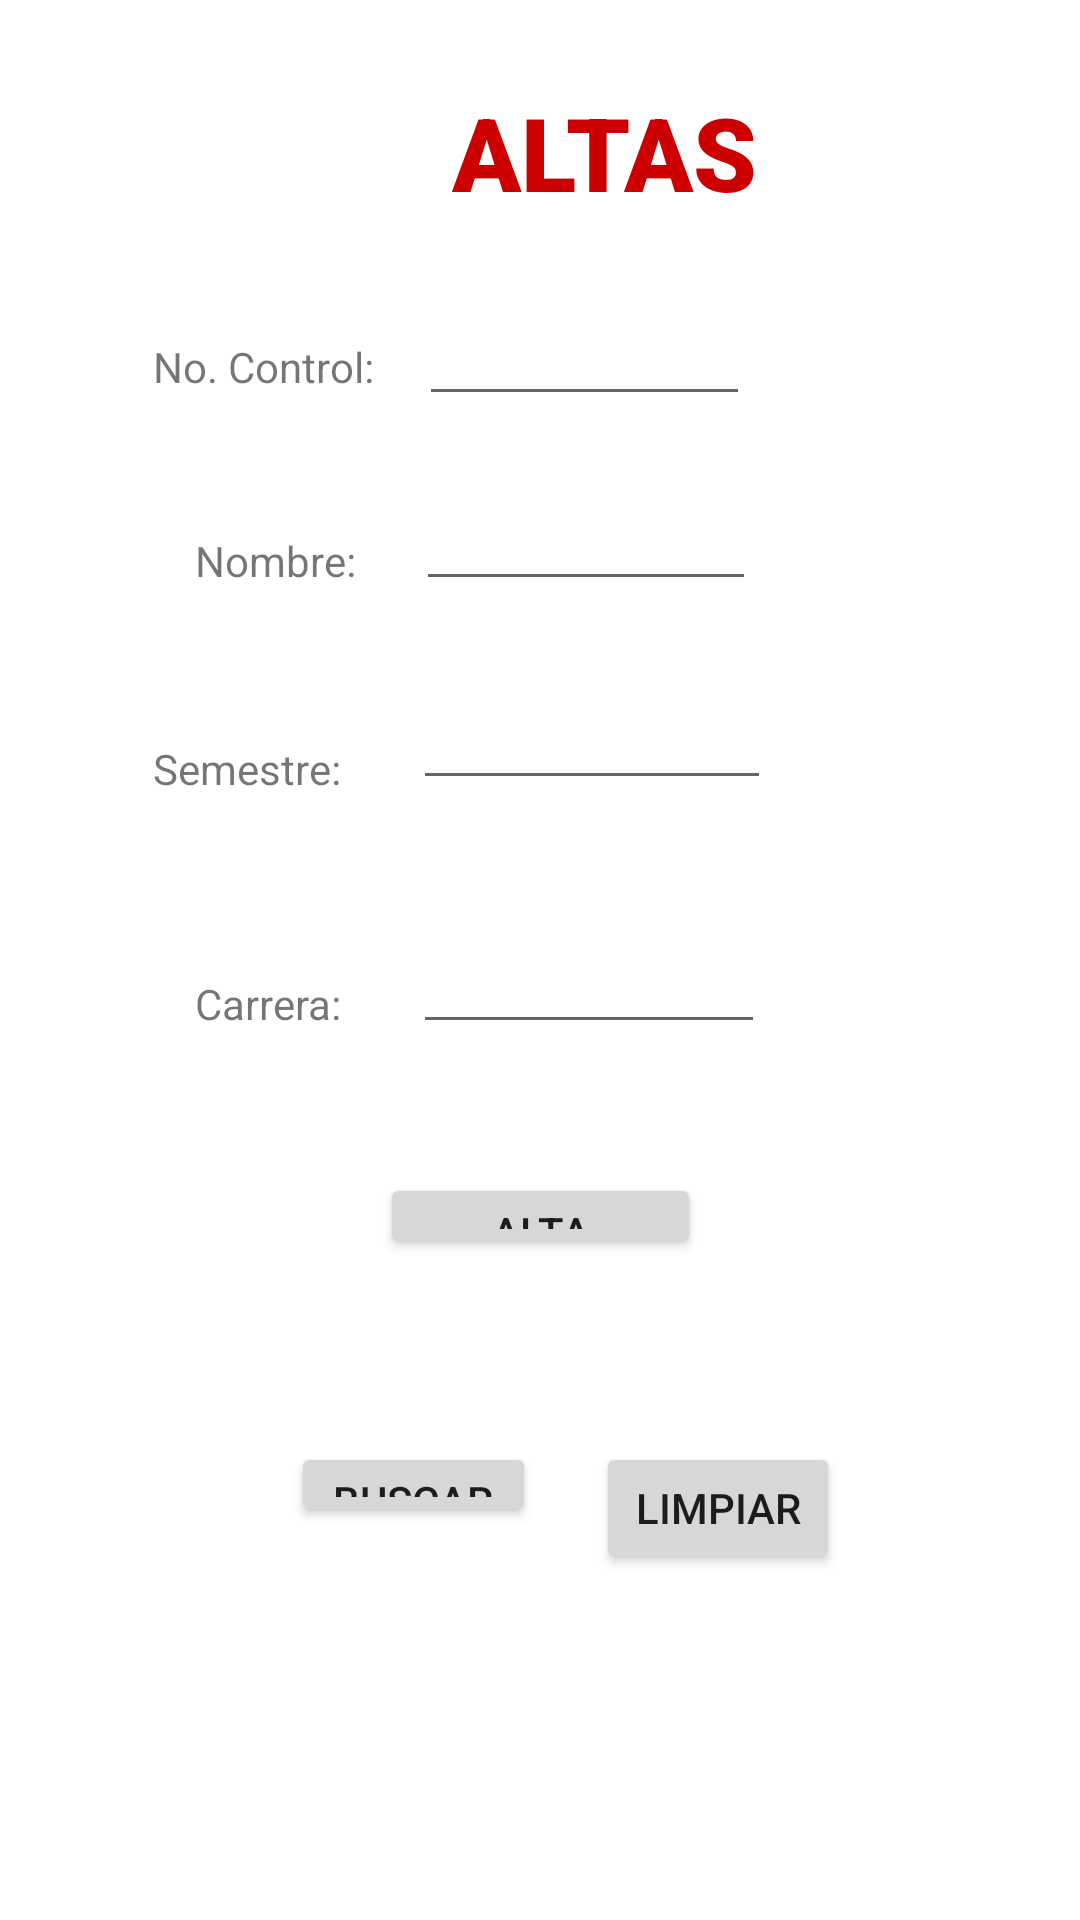

Android layout source for this screen:
<!-- AndroidManifest.xml: application theme Theme.AltasBD -->
<!-- res/layout/activity_menu.xml -->
<?xml version="1.0" encoding="utf-8"?>
    <androidx.constraintlayout.widget.ConstraintLayout xmlns:android="http://schemas.android.com/apk/res/android"
        xmlns:app="http://schemas.android.com/apk/res-auto"
        xmlns:tools="http://schemas.android.com/tools"
        android:layout_width="match_parent"
        android:layout_height="match_parent"
    tools:context=".Menu">

        <TextView
            android:id="@+id/textView7"
            android:layout_width="wrap_content"
            android:layout_height="wrap_content"
            android:layout_marginStart="11dp"
            android:layout_marginTop="28dp"
            android:layout_marginBottom="37dp"
            android:fontFamily="sans-serif-black"
            android:text="ALTAS"
            android:textColor="@android:color/holo_red_dark"
            android:textSize="34sp"
            app:layout_constraintBottom_toTopOf="@+id/ed1"
            app:layout_constraintStart_toStartOf="@+id/ed1"
            app:layout_constraintTop_toTopOf="parent" />

        <Button
            android:id="@+id/button5"
            android:layout_width="0dp"
            android:layout_height="44dp"
            android:layout_marginEnd="80dp"
            android:onClick="mlimpiar"
            android:text="LIMPIAR"
            app:layout_constraintEnd_toEndOf="parent"
            app:layout_constraintStart_toEndOf="@+id/button4"
            app:layout_constraintTop_toTopOf="@+id/button4"
            tools:ignore="TouchTargetSizeCheck" />

        <Button
            android:id="@+id/button4"
            android:layout_width="0dp"
            android:layout_height="0dp"
            android:layout_marginStart="97dp"
            android:layout_marginEnd="20dp"
            android:layout_marginBottom="131dp"
            android:onClick="busqueda"
            android:text="Buscar"
            app:layout_constraintBottom_toBottomOf="parent"
            app:layout_constraintEnd_toStartOf="@+id/button5"
            app:layout_constraintStart_toStartOf="parent"
            app:layout_constraintTop_toBottomOf="@+id/button"
            tools:ignore="TouchTargetSizeCheck" />

        <TextView
            android:id="@+id/textView4"
            android:layout_width="wrap_content"
            android:layout_height="wrap_content"
            android:layout_marginStart="65dp"
            android:layout_marginEnd="24dp"
            android:layout_marginBottom="4dp"
            android:text="Carrera:"
            app:layout_constraintBottom_toBottomOf="@+id/ed4"
            app:layout_constraintEnd_toStartOf="@+id/ed4"
            app:layout_constraintStart_toStartOf="parent" />

        <TextView
            android:id="@+id/textView3"
            android:layout_width="wrap_content"
            android:layout_height="wrap_content"
            android:layout_marginStart="51dp"
            android:layout_marginEnd="24dp"
            android:layout_marginBottom="1dp"
            android:text="Semestre:"
            app:layout_constraintBottom_toBottomOf="@+id/ed3"
            app:layout_constraintEnd_toStartOf="@+id/ed3"
            app:layout_constraintStart_toStartOf="parent" />

        <TextView
            android:id="@+id/textView"
            android:layout_width="wrap_content"
            android:layout_height="wrap_content"
            android:layout_marginStart="51dp"
            android:layout_marginEnd="15dp"
            android:layout_marginBottom="7dp"
            android:text="No. Control:"
            app:layout_constraintBottom_toBottomOf="@+id/ed1"
            app:layout_constraintEnd_toStartOf="@+id/ed1"
            app:layout_constraintStart_toStartOf="parent" />

        <TextView
            android:id="@+id/textView2"
            android:layout_width="wrap_content"
            android:layout_height="wrap_content"
            android:layout_marginStart="65dp"
            android:layout_marginEnd="20dp"
            android:layout_marginBottom="4dp"
            android:text="Nombre:"
            app:layout_constraintBottom_toBottomOf="@+id/ed2"
            app:layout_constraintEnd_toStartOf="@+id/ed2"
            app:layout_constraintStart_toStartOf="parent" />

        <EditText
            android:id="@+id/ed1"
            android:layout_width="0dp"
            android:layout_height="0dp"
            android:layout_marginEnd="110dp"
            android:layout_marginBottom="33dp"
            android:ems="10"
            android:inputType="textPersonName"
            app:layout_constraintBottom_toTopOf="@+id/ed2"
            app:layout_constraintEnd_toEndOf="parent"
            app:layout_constraintStart_toEndOf="@+id/textView"
            app:layout_constraintTop_toBottomOf="@+id/textView7"
            tools:ignore="TouchTargetSizeCheck,SpeakableTextPresentCheck" />

        <EditText
            android:id="@+id/ed2"
            android:layout_width="0dp"
            android:layout_height="0dp"
            android:layout_marginEnd="108dp"
            android:layout_marginBottom="38dp"
            android:ems="10"
            android:inputType="textPersonName"
            app:layout_constraintBottom_toTopOf="@+id/ed3"
            app:layout_constraintEnd_toEndOf="parent"
            app:layout_constraintStart_toEndOf="@+id/textView2"
            app:layout_constraintTop_toBottomOf="@+id/ed1"
            tools:ignore="TouchTargetSizeCheck,SpeakableTextPresentCheck" />

        <EditText
            android:id="@+id/ed3"
            android:layout_width="0dp"
            android:layout_height="0dp"
            android:layout_marginEnd="103dp"
            android:layout_marginBottom="53dp"
            android:ems="10"
            android:inputType="textPersonName"
            app:layout_constraintBottom_toTopOf="@+id/ed4"
            app:layout_constraintEnd_toEndOf="parent"
            app:layout_constraintStart_toEndOf="@+id/textView3"
            app:layout_constraintTop_toBottomOf="@+id/ed2"
            tools:ignore="TouchTargetSizeCheck,SpeakableTextPresentCheck" />

        <EditText
            android:id="@+id/ed4"
            android:layout_width="0dp"
            android:layout_height="0dp"
            android:layout_marginEnd="105dp"
            android:layout_marginBottom="43dp"
            android:ems="10"
            android:inputType="textPersonName"
            app:layout_constraintBottom_toTopOf="@+id/button"
            app:layout_constraintEnd_toEndOf="parent"
            app:layout_constraintStart_toEndOf="@+id/textView4"
            app:layout_constraintTop_toBottomOf="@+id/ed3"
            tools:ignore="TouchTargetSizeCheck,SpeakableTextPresentCheck" />

        <Button
            android:id="@+id/button"
            android:layout_width="107dp"
            android:layout_height="0dp"
            android:layout_marginBottom="61dp"
            android:onClick="altas"
            android:text="Alta"
            app:layout_constraintBottom_toTopOf="@+id/button4"
            app:layout_constraintEnd_toEndOf="parent"
            app:layout_constraintStart_toStartOf="parent"
            app:layout_constraintTop_toBottomOf="@+id/ed4"
            tools:ignore="TouchTargetSizeCheck" />

    </androidx.constraintlayout.widget.ConstraintLayout>
<!-- resources referenced by this layout -->
<resources>
  <style name="Theme.AltasBD" parent="Theme.MaterialComponents.DayNight.DarkActionBar">
          
          <item name="colorPrimary">@color/purple_500</item>
          <item name="colorPrimaryVariant">@color/purple_700</item>
          <item name="colorOnPrimary">@color/white</item>
          
          <item name="colorSecondary">@color/teal_200</item>
          <item name="colorSecondaryVariant">@color/teal_700</item>
          <item name="colorOnSecondary">@color/black</item>
          
          <item name="android:statusBarColor" tools:targetApi="l">?attr/colorPrimaryVariant</item>
          
      </style>
  <!-- not gathered from this repository: default colours our renderer supplied (Android Studio template values) -->
  <color name="purple_500">#FF6200EE</color>
  <color name="purple_700">#FF3700B3</color>
  <color name="teal_200">#FF03DAC5</color>
  <color name="teal_700">#FF018786</color>
  <color name="black">#FF000000</color>
  <color name="white">#FFFFFFFF</color>
</resources>
